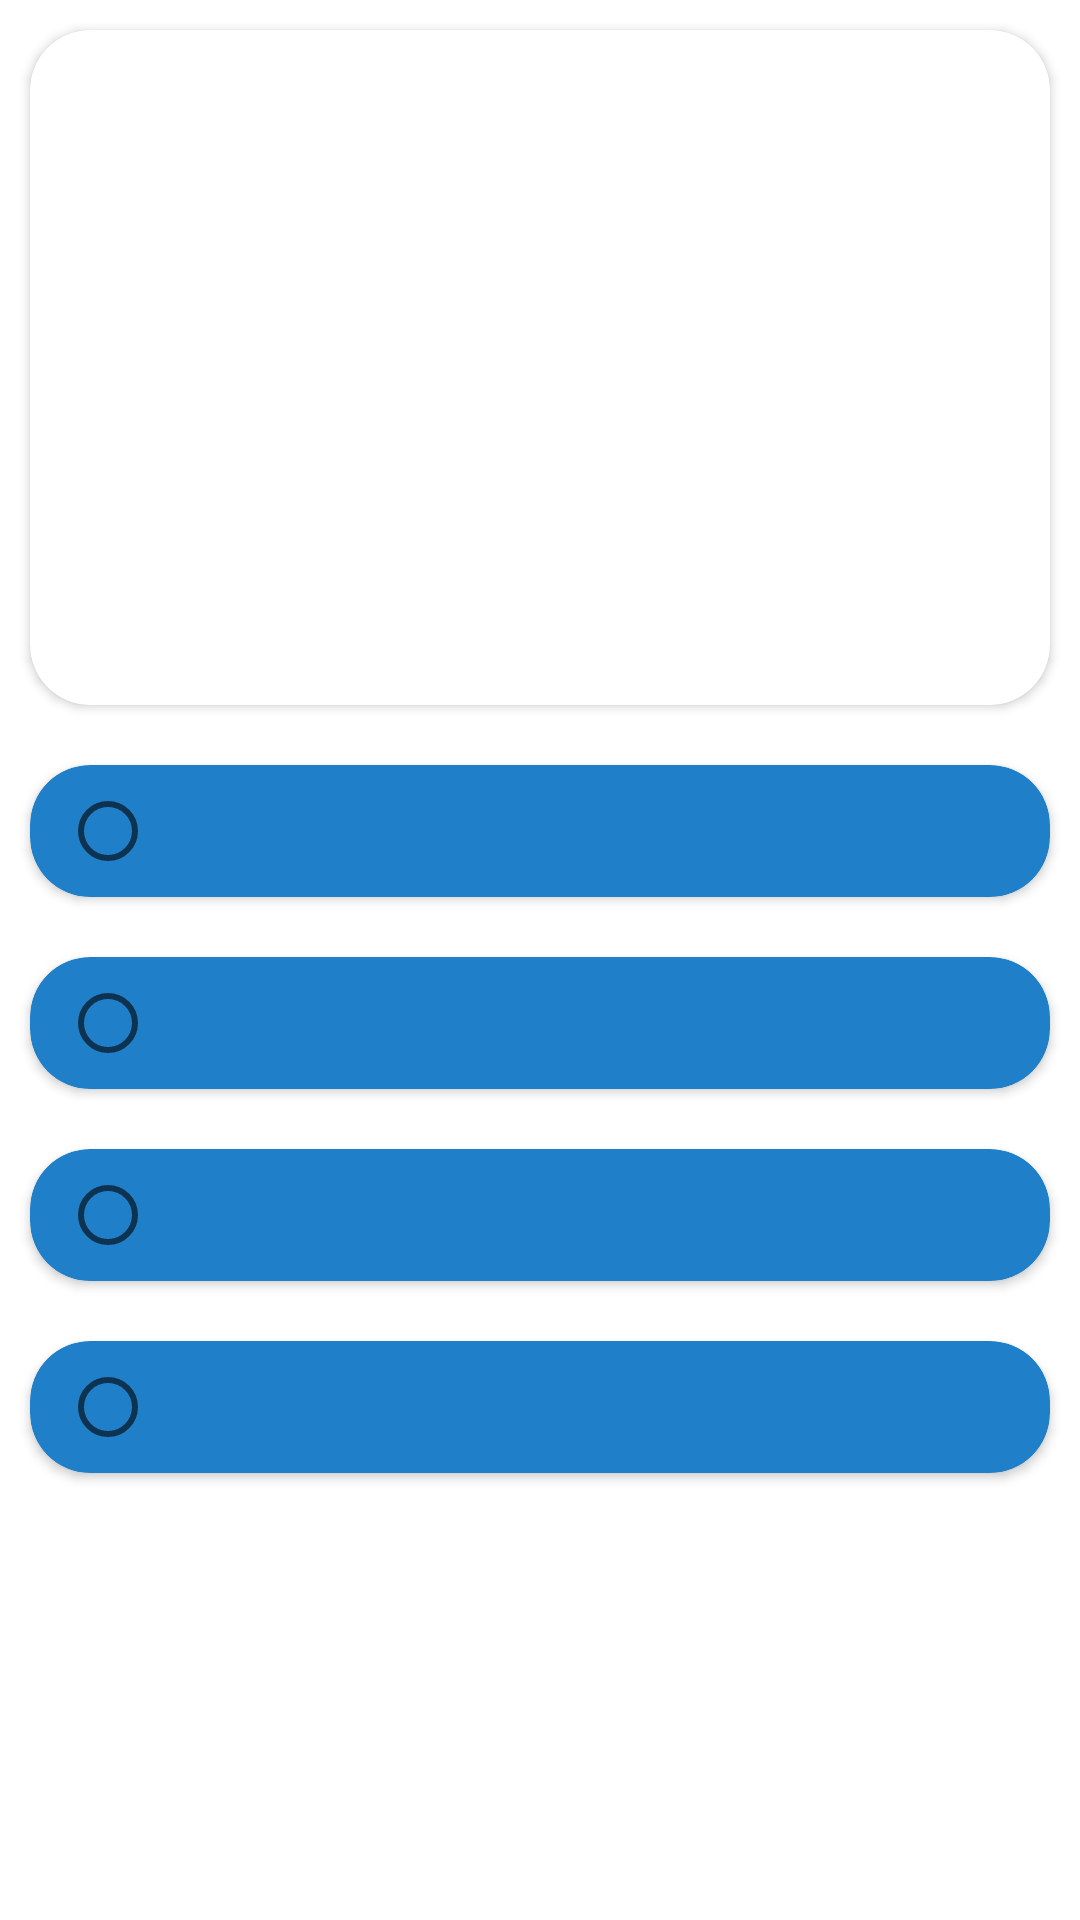

The Android layout XML behind this screen, and the referenced resources:
<!-- AndroidManifest.xml: application theme Theme.QuizzAppCountries -->
<!-- res/layout/activity_main.xml -->
<?xml version="1.0" encoding="utf-8"?>
<LinearLayout xmlns:android="http://schemas.android.com/apk/res/android"
    xmlns:app="http://schemas.android.com/apk/res-auto"
    xmlns:tools="http://schemas.android.com/tools"
    android:layout_width="match_parent"
    android:layout_height="match_parent"
    android:orientation="vertical">

    <androidx.cardview.widget.CardView
        app:elevation="10dp"
        android:minHeight="250dp"
        android:layout_margin="10dp"
        android:layout_width="match_parent"
        android:layout_height="0dp"
        android:layout_weight="3"
        app:cardCornerRadius="20dp">
        <ImageView
            android:id="@+id/image"
            android:layout_width="match_parent"
            android:layout_height="match_parent"
            tools:src="@drawable/ic_00"/>
    </androidx.cardview.widget.CardView>
    <LinearLayout
        android:layout_width="match_parent"
        android:layout_height="0dp"
        android:layout_weight="4"
        android:orientation="vertical">
    <androidx.cardview.widget.CardView
        android:layout_margin="10dp"
        android:layout_width="match_parent"
        android:layout_height="0dp"
        android:layout_weight="1"
        app:cardCornerRadius="20dp"
        android:backgroundTint="#1F7FC8">
        <RadioButton
            android:padding="10dp"
            android:layout_marginStart="10dp"
            android:autoSizeTextType="uniform"
            android:id="@+id/vA"
            android:textColor="@color/white"
            android:layout_width="match_parent"
            android:layout_height="match_parent"
            tools:text="variant A"
            android:textSize="18sp"/>
    </androidx.cardview.widget.CardView>

    <androidx.cardview.widget.CardView
        android:layout_margin="10dp"
        android:layout_width="match_parent"
        android:layout_height="0dp"
        android:layout_weight="1"
        app:cardCornerRadius="20dp"
        android:backgroundTint="#1F7FC8">
        <RadioButton
            android:padding="10dp"
            android:layout_marginStart="10dp"
            android:autoSizeTextType="uniform"
            android:id="@+id/vB"
            android:textColor="@color/white"
            android:layout_width="match_parent"
            android:layout_height="match_parent"
            tools:text="variant B"
            android:textSize="18sp"/>
    </androidx.cardview.widget.CardView>
    <androidx.cardview.widget.CardView
        android:layout_margin="10dp"
        android:layout_width="match_parent"
        android:layout_height="0dp"
        android:layout_weight="1"
        app:cardCornerRadius="20dp"
        android:backgroundTint="#1F7FC8">
        <RadioButton
            android:padding="10dp"
            android:layout_marginStart="10dp"
            android:autoSizeTextType="uniform"
            android:id="@+id/vC"
            android:textColor="@color/white"
            android:layout_width="match_parent"
            android:layout_height="match_parent"
            tools:text="variant C"
            android:textSize="18sp"/>
    </androidx.cardview.widget.CardView>
    <androidx.cardview.widget.CardView
        android:layout_margin="10dp"
        android:layout_width="match_parent"
        android:layout_height="0dp"
        android:layout_weight="1"
        app:cardCornerRadius="20dp"
        android:backgroundTint="#1F7FC8">
        <RadioButton
            android:padding="10dp"
            android:layout_marginStart="10dp"
            android:autoSizeTextType="uniform"
            android:id="@+id/vD"
            android:textColor="@color/white"
            android:layout_width="match_parent"
            android:layout_height="match_parent"
            tools:text="variant D"
            android:textSize="18sp"/>
    </androidx.cardview.widget.CardView>

    <View
        android:layout_width="match_parent"
        android:layout_height="0dp"
        android:layout_weight="1"/>
    </LinearLayout>

    <androidx.appcompat.widget.AppCompatButton
        android:id="@+id/next"
        android:layout_margin="10dp"
        android:layout_width="match_parent"
        android:layout_height="0dp"
        android:layout_weight="1"
        android:text="Next"
        android:textColor="@color/white"
        android:backgroundTint="#26EA11"
        android:background="@drawable/circular"
        android:textSize="25sp"/>

</LinearLayout>
<!-- resources referenced by this layout -->
<resources>
  <style name="Theme.QuizzAppCountries" parent="Theme.MaterialComponents.DayNight.DarkActionBar">
          
          <item name="colorPrimary">@color/purple_500</item>
          <item name="colorPrimaryVariant">@color/purple_700</item>
          <item name="colorOnPrimary">@color/white</item>
          
          <item name="colorSecondary">@color/teal_200</item>
          <item name="colorSecondaryVariant">@color/teal_700</item>
          <item name="colorOnSecondary">@color/black</item>
          
          <item name="android:statusBarColor" tools:targetApi="l">?attr/colorPrimaryVariant</item>
          
      </style>
  <!-- not gathered from this repository: default colours our renderer supplied (Android Studio template values) -->
  <color name="purple_500">#FF6200EE</color>
  <color name="purple_700">#FF3700B3</color>
  <color name="teal_200">#FF03DAC5</color>
  <color name="teal_700">#FF018786</color>
  <color name="black">#FF000000</color>
  <color name="white">#FFFFFFFF</color>
</resources>
